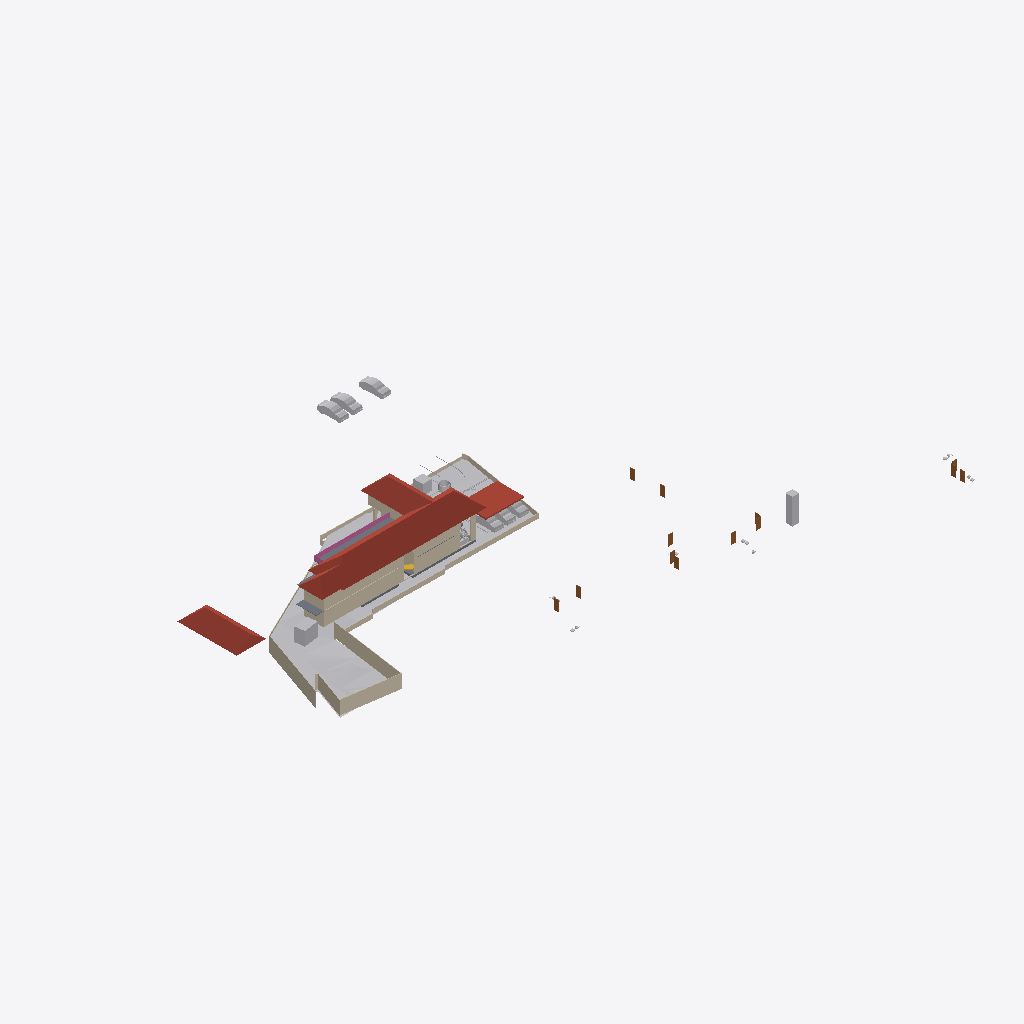
Isometric view of an IFC building model (IFC-SPF (STEP), schema IFC4X3, length unit metre), seen from the south-west, elements coloured by IFC class: 26 walls (beige), 14 other elements (light grey), 12 doors (brown), 5 roofs (red-brown), 4 slabs (grey), 2 railings (pink).
Extent 123.3 m × 86.4 m × 13.8 m (x, y, z). Storeys (6): Road Level at 0.00 m; Concept at 0.00 m; Existing at 0.00 m; Roof at 0.00 m; GF at 0.45 m; FF at 3.45 m. Elements (239): 72 IfcWall, 58 IfcBuildingElementProxy, 41 IfcFurniture, 20 IfcSanitaryTerminal, 15 IfcDoor, 10 IfcSlab, 8 IfcVehicle, 5 IfcRoof, 3 IfcRailing, 3 IfcStairFlight, 2 IfcGeographicElement, 2 IfcTransportElement.

HEADER;
FILE_DESCRIPTION(('ViewDefinition[DesignTransferView]'),'2;1');
FILE_NAME('Jailani.ifc','2025-11-26T18:27:37+05:30',(''),(''),'IfcOpenShell 0.8.3-post1','Bonsai 0.8.3-post1','Nobody');
FILE_SCHEMA(('IFC4X3'));
ENDSEC;
DATA;
#1=IFCPROJECT('1rEyq$MlvDVO9q4X_6O_vh',$,'My Project',$,$,$,$,(#14,#26),#9);
#31=IFCSITE('2ymv4STDrDCBgdvlSnG91s',$,'My Site',$,$,#54,$,$,$,$,$,$,$,$);
#37=IFCBUILDING('0WCwdFWaT3fvN6dYFJV0G3',$,'My Building',$,$,#60,$,$,$,$,$,$);
#43=IFCBUILDINGSTOREY('3glIUxBxj019WI9WL2_LBp',$,'Road Level',$,$,#66,$,$,$,$);
#2091=IFCBUILDINGSTOREY('0gksAyAJzF1eVdNHxF82jx',$,'GF',$,$,#2111,$,$,$,$);
#9684=IFCBUILDINGSTOREY('0GW8AoQ6z9OfFkHNDnUrmB',$,'FF',$,$,#79158,$,$,$,$);
#36449=IFCBUILDINGSTOREY('08MXqDc890wx$ikiXcsfjl',$,'Concept',$,$,#36465,$,$,$,$);
#37612=IFCBUILDINGSTOREY('3FqJSqHaz8MQtwN4CzJUgT',$,'Existing',$,$,#37627,$,$,$,$);
#39460=IFCBUILDINGSTOREY('2$v9ldK6P2VucsJp$wo$TV',$,'Roof',$,$,#39475,$,$,$,$);
#1788=IFCGEOGRAPHICELEMENT('2G7_FUH1TFnfA2p0BceQCt',$,'Site',$,$,#1814,#1804,$,.TERRAIN.);
#40902=IFCROOF('0NQmnSdgH4pOZ3l6AOOmoo',$,'Hometheatre',$,$,#79732,#40908,$,.HIP_ROOF.);
#79606=IFCROOF('1NEastO1X6N9DvNmgS8S$Q',$,'Hometheatre',$,$,#81870,#79612,$,.HIP_ROOF.);
#40884=IFCROOF('03CdkWhqj2twwVyNEearxf',$,'Hometheatre',$,$,#79605,#40896,$,.HIP_ROOF.);
#40945=IFCROOF('3nV_f1BFL6JOaWovIKd0n5',$,'Car Roof',$,$,#81865,#40955,$,.FLAT_ROOF.);
#2607=IFCWALL('0hLi5deXP5Zfo$NOtNZznY',$,'Wall',$,$,#35130,#2613,$,$);
#2632=IFCWALL('1hiIP0I5r0ZAybbUAFoviW',$,'Wall',$,$,#35120,#2638,$,$);
#74074=IFCWALL('3rQ_eWSI1E988SeZf1Hbnw',$,'Wall',$,$,#75126,#74085,$,$);
#79635=IFCROOF('3RcU5BrMj59fGCMNQY0liN',$,'Hometheatre',$,$,#79747,#79641,$,.HIP_ROOF.);
#2532=IFCWALL('2uoMgyRXTBJAXpnQJxkX2y',$,'Wall',$,$,#36276,#2538,$,$);
#44400=IFCGEOGRAPHICELEMENT('1ijp4spyP8GBGp3uN8hwYJ',$,'Grass',$,$,#44458,#44410,$,.VEGETATION.);
#59578=IFCWALL('18OzynGbzFkxUyJxJqUeri',$,'Wall',$,$,#59625,#59589,$,$);
#75599=IFCWALL('3JwW6CeSP3m90Lo4WgKhZe',$,'Wall',$,$,#79273,#75610,$,$);
#3370=IFCWALL('0xoPJC_XvDxeOzIZpSQWPO',$,'Wall',$,$,#35160,#3381,$,$);
#4239=IFCBUILDINGELEMENTPROXY('3q7lNd2p17oe3AMat8N37d',$,'Toilet 2',$,$,#81645,#4249,$,.COMPLEX.);
#23555=IFCTRANSPORTELEMENT('10_X8X5DHBYv3U3r1ASSTk',$,'TransportElement',$,$,#35085,#23564,$,$);
#76545=IFCSLAB('2aCiXPnYz8$gA8qCOugHjJ',$,'Slab',$,$,#79323,#76566,$,$);
#40247=IFCVEHICLE('1o80UYAPX4cRrso8iBSkYA',$,'Vehicle',$,$,#41071,#40260,$,$);
#40601=IFCVEHICLE('2n0InfZ3983xlP1tLNpSFe',$,'Vehicle',$,$,#41081,#40614,$,$);
#3433=IFCWALL('2gqgdNokT89Rrmjq1x$gkt',$,'Wall',$,$,#35105,#3444,$,$);
#40568=IFCVEHICLE('3YADKfQzbBmOkqjeAW8eZC',$,'Vehicle',$,$,#41076,#40581,$,$);
#79370=IFCRAILING('3Pg7H3df94dQdaZxRjuX9J',$,'Railing',$,$,#79439,#79377,$,$);
#2582=IFCWALL('3AhfTEAr96zBOu2JT1DiVf',$,'Wall',$,$,#35125,#2588,$,$);
#75549=IFCWALL('36oGwTk25DYRf$Ld17aTG9',$,'Wall',$,$,#79293,#75560,$,$);
#79977=IFCWALL('1pB1W0GxbCaBFbcLMwlITq',$,'Wall',$,$,#80066,#80029,$,$);
#60677=IFCWALL('18dA7i_Sb71RfCHKrpu8gf',$,'Wall',$,$,#80312,#60688,$,$);
#72947=IFCWALL('0249CFPdf1mR5OdU3Dmzb4',$,'Wall',$,$,#79313,#72958,$,$);
#42195=IFCVEHICLE('3MkhLELVLDs8uvUp6MaLNE',$,'Vehicle',$,$,#42879,#42208,$,$);
#4250=IFCBUILDINGELEMENTPROXY('3toYnKI0v7vRY5ZvUmLVDd',$,'Toilet1',$,$,#81650,#4260,$,.COMPLEX.);
#2407=IFCWALL('1wqYISk15EtxPgF1WYwVVh',$,'Wall',$,$,#35135,#2413,$,$);
#80329=IFCWALL('0Voq1mfFr4SuwoBQalQSOY',$,'Wall',$,$,#80420,#80381,$,$);
#3190=IFCWALL('193oymhqH3WPw9ieWVOFsJ',$,'Wall',$,$,#36281,#3201,$,$);
#41410=IFCVEHICLE('0vgVxzNb92ZxtGg52SdjXf',$,'Vehicle',$,$,#42402,#41423,$,$);
#41382=IFCVEHICLE('1IZ4nX7e53bPYukwIgWlwk',$,'Vehicle',$,$,#42100,#41395,$,$);
#4726=IFCSLAB('2FiUBYKgX14Ok5pfpzPww9',$,'Slab',$,$,#60906,#4737,$,$);
#75649=IFCWALL('2gTor6mr53hg_pswciWXP$',$,'Wall',$,$,#79278,#75660,$,$);
#79664=IFCSLAB('2KcVTmhSr7ZQgyB2Jzj1Vp',$,'Slab',$,$,#79699,#79685,$,$);
#80504=IFCWALL('12NwpFmU98MAM6qOKwjUDK',$,'Wall',$,$,#80565,#80515,$,$);
#73987=IFCWALL('13eNMVP593Lxr$wyKQqTMW',$,'Wall',$,$,#74766,#73998,$,$);
#2381=IFCWALL('2ukC8AQQP85Rb_ZeT84bZY',$,'Wall',$,$,#35110,#2388,$,$);
#4106=IFCBUILDINGELEMENTPROXY('3eKD0RJXX2cvK3v1N6xXAg',$,'Well',$,$,#81655,#4238,$,.COMPLEX.);
#2457=IFCWALL('38EbZ7mAL5TfofCc1aVwCP',$,'Wall',$,$,#35150,#2463,$,$);
#2507=IFCWALL('0zjDgr1wL5mfJb$oJ72rHP',$,'Wall',$,$,#36271,#2513,$,$);
#60124=IFCWALL('2egd4x5r5Bt9ju5FZWKZ7D',$,'Wall',$,$,#60892,#60135,$,$);
#60948=IFCSLAB('11QzhEmLjEpPRVO_fEbIYE',$,'Slab',$,$,#61542,#60969,$,$);
#24198=IFCDOOR('1rCbqaypH9bemRwerc_U3j',$,'Door',$,$,#35430,#24211,$,$,$,$,$,$);
#25594=IFCDOOR('2KtHTicVfFuv2pc2YREkU3',$,'Door',$,$,#35815,#25607,$,$,$,$,$,$);
#19475=IFCDOOR('0NA1wZVwrFkfnamZJnYjIq',$,'Door',$,$,#35480,#19532,$,$,$,$,$,$);
#21403=IFCDOOR('3GjzucIyvFYv2R5MqVWBCg',$,'Door',$,$,#35440,#21416,$,$,$,$,$,$);
#19702=IFCDOOR('3AyEeLt0j2cv8c4I393vCt',$,'Door',$,$,#34745,#19758,$,$,$,$,$,$);
#23222=IFCDOOR('3FuVmgLBTCrgbOmr51L_ZZ',$,'Door',$,$,#35315,#23309,$,$,$,$,$,$);
#27032=IFCDOOR('1mJmky3l137wozGjzUgawq',$,'Door',$,$,#35795,#27045,$,$,$,$,$,$);
#31777=IFCDOOR('0071Qjw5174AijT47ZrVn0',$,'Door',$,$,#35500,#31790,$,$,$,$,$,$);
#33381=IFCDOOR('00kj_8vAX08RBeFhbh7EnL',$,'Door',$,$,#35450,#33394,$,$,$,$,$,$);
#24712=IFCDOOR('079j8$Yj50mPEPPJCX8yle',$,'Door',$,$,#35345,#24747,$,$,$,$,$,$);
#23362=IFCDOOR('3IvvxhP5904AyvAkXJuxp9',$,'Door',$,$,#35420,#23375,$,$,$,$,$,$);
#6030=IFCFURNITURE('3gD11dh7T2SPAde6fVBVr4',$,'Furniture',$,$,#81670,#6043,$,$);
#80909=IFCWALL('2mPWi9LNH9pBLo7tx5SZQg',$,'Wall',$,$,#81905,#80960,$,$);
#2557=IFCWALL('1jgfO0WGDDYQvoMLTOy$x_',$,'Wall',$,$,#36085,#2563,$,$);
#79456=IFCRAILING('0vla1NDP91nQlUPqvNYyYW',$,'Railing',$,$,#79485,#79467,$,$);
#45469=IFCBUILDINGELEMENTPROXY('0b4nwe_Ur2p96W4WE_ytTz',$,'BuildingElementProxy',$,$,#81400,#45482,$,$);
#2432=IFCWALL('1qBEh3Vc9ECAZABChTAhje',$,'Wall',$,$,#35145,#2438,$,$);
#33874=IFCDOOR('2OWuemMnLCA8Wk4HPcQdSW',$,'Door',$,$,#35510,#33887,$,$,$,$,$,$);
ENDSEC;
